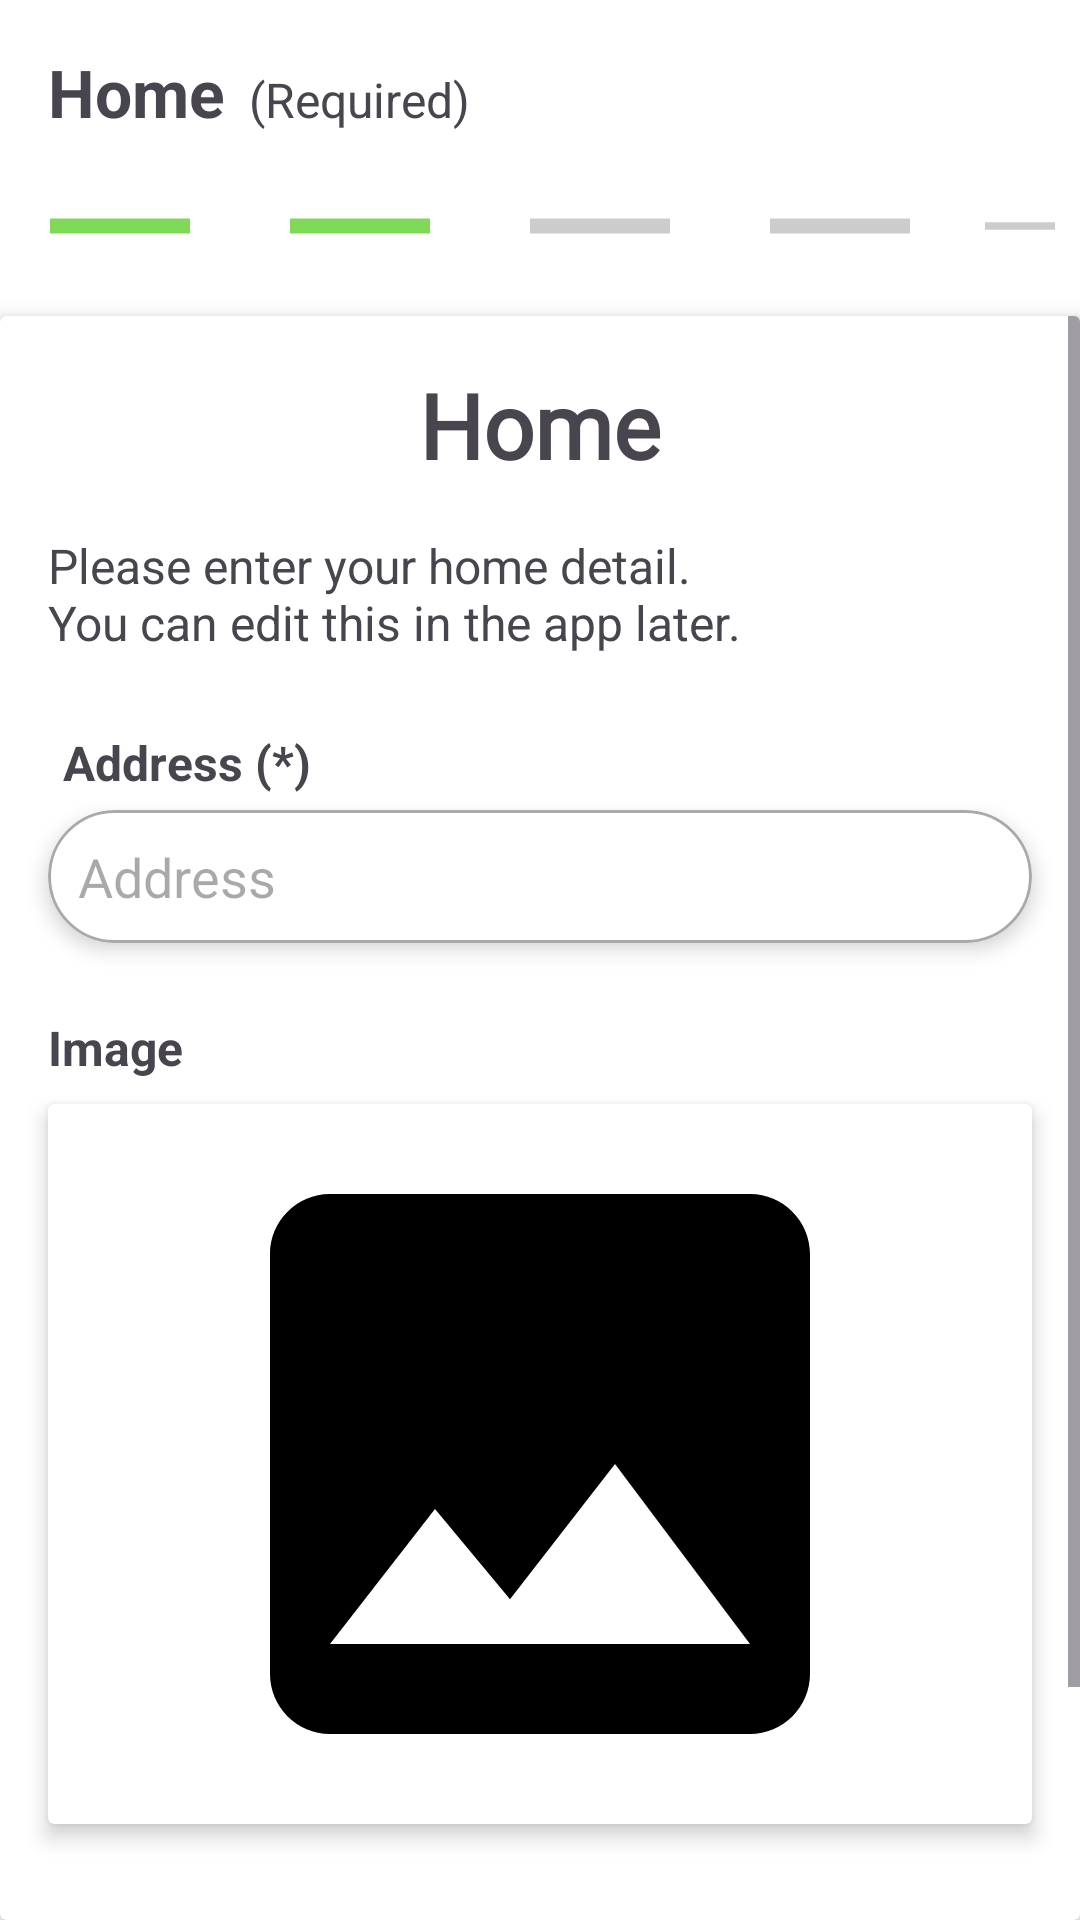

Write the Android layout XML for this screen, with the resource values it uses.
<!-- AndroidManifest.xml: application theme Theme.ABER -->
<!-- res/layout/fragment_register_home.xml -->
<?xml version="1.0" encoding="utf-8"?>
<FrameLayout xmlns:android="http://schemas.android.com/apk/res/android"
    xmlns:tools="http://schemas.android.com/tools"
    xmlns:app="http://schemas.android.com/apk/res-auto"
    android:layout_width="match_parent"
    android:layout_height="match_parent"
    tools:context=".Activities.Register.Fragment.RegisterHomeFragment">

    <LinearLayout
        android:layout_width="match_parent"
        android:layout_height="wrap_content"
        android:orientation="vertical">
        <LinearLayout
            android:layout_width="match_parent"
            android:layout_height="wrap_content"
            android:orientation="horizontal"
            android:layout_marginHorizontal="16dp"
            android:layout_marginTop="16dp">
            <TextView
                android:layout_width="wrap_content"
                android:layout_height="wrap_content"
                android:text="@string/home"
                android:textSize="22sp"
                android:textStyle="bold"
                android:layout_marginRight="8dp"/>
            <TextView
                android:layout_width="wrap_content"
                android:layout_height="wrap_content"
                android:text="@string/required"
                android:textSize="16sp" />
        </LinearLayout>

        <LinearLayout
            android:layout_width="match_parent"
            android:layout_height="wrap_content"
            android:orientation="horizontal">
            <ImageView
                android:layout_width="wrap_content"
                android:layout_height="wrap_content"
                android:src="@drawable/count_green"/>
            <ImageView
                android:layout_width="wrap_content"
                android:layout_height="wrap_content"
                android:src="@drawable/count_green"/>
            <ImageView
                android:layout_width="wrap_content"
                android:layout_height="wrap_content"
                android:src="@drawable/count_gray"/>
            <ImageView
                android:layout_width="wrap_content"
                android:layout_height="wrap_content"
                android:src="@drawable/count_gray"/>
            <ImageView
                android:layout_width="wrap_content"
                android:layout_height="wrap_content"
                android:src="@drawable/count_gray"/>
        </LinearLayout>

        <androidx.cardview.widget.CardView
            android:layout_width="match_parent"
            android:layout_height="wrap_content"
            app:cardElevation="4dp">
            <ScrollView
                android:layout_width="match_parent"
                android:layout_height="match_parent">


            <LinearLayout
                android:layout_width="match_parent"
                android:layout_height="wrap_content"
                android:orientation="vertical">
                <TextView
                    android:layout_width="match_parent"
                    android:layout_height="wrap_content"
                    android:text="@string/home"
                    android:fontFamily="@font/queensidesmedium"
                    android:textSize="30sp"
                    android:textStyle="bold"
                    android:textAlignment="center"
                    android:layout_marginVertical="16dp"/>

                <TextView
                    android:layout_width="match_parent"
                    android:layout_height="wrap_content"
                    android:text="@string/home_heading"
                    android:textSize="16sp"
                    android:layout_marginHorizontal="16dp"
                    android:layout_marginBottom="20dp"/>

                <TextView
                    android:layout_width="match_parent"
                    android:layout_height="wrap_content"
                    android:text="@string/address_star"
                    android:textSize="16sp"
                    android:textStyle="bold"
                    android:layout_marginHorizontal="16dp"
                    android:padding="5dp"/>

                <androidx.cardview.widget.CardView
                    android:layout_width="match_parent"
                    android:layout_height="wrap_content"
                    app:cardElevation="4dp"
                    android:layout_marginHorizontal="16dp"
                    android:layout_marginBottom="16dp"
                    app:cardCornerRadius="30dp">
                    <TextView
                        android:id="@+id/address_edit_text"
                        android:layout_width="match_parent"
                        android:layout_height="wrap_content"
                        android:hint="@string/address"
                        android:background="@drawable/custom_edit_text"
                        android:padding="10dp"
                        android:drawableLeft="@drawable/ic_home"
                        android:drawablePadding="5dp"
                        android:textSize="18sp"/>
                </androidx.cardview.widget.CardView>

                <TextView
                    android:layout_width="match_parent"
                    android:layout_height="wrap_content"
                    android:text="@string/image"
                    android:textSize="16sp"
                    android:textStyle="bold"
                    android:layout_marginHorizontal="16dp"
                    android:layout_marginVertical="8dp"/>

                <androidx.cardview.widget.CardView
                    android:layout_width="match_parent"
                    android:layout_height="wrap_content"
                    app:cardElevation="4dp"
                    android:layout_marginHorizontal="16dp"
                    android:layout_marginBottom="45dp">
                    <ImageView
                        android:id="@+id/home_image"
                        android:layout_width="match_parent"
                        android:layout_height="wrap_content"
                        android:src="@drawable/ic_image"/>
                </androidx.cardview.widget.CardView>

                <Button
                    android:id="@+id/done_button"
                    android:layout_width="match_parent"
                    android:layout_height="wrap_content"
                    android:layout_marginHorizontal="16dp"
                    android:layout_marginBottom="30dp"
                    android:text="@string/next"
                    app:backgroundTint="@color/secondary_stroke_blue"/>



            </LinearLayout>
            </ScrollView>
        </androidx.cardview.widget.CardView>
    </LinearLayout>

</FrameLayout>
<!-- resources referenced by this layout -->
<resources>
  <color name="secondary_stroke_blue">#405DE6</color>
  <!-- drawable count_gray (drawable) -->
  <vector android:height="60dp" android:tint="#CCCCCC"
      android:viewportHeight="24" android:viewportWidth="24"
      android:width="80dp" xmlns:android="http://schemas.android.com/apk/res/android">
      <path android:fillColor="@android:color/white" android:pathData="M19,13H5v-2h14v2z"/>
  </vector>
  <!-- drawable count_green (drawable) -->
  <vector android:height="60dp" android:tint="#7ED957"
      android:viewportHeight="24" android:viewportWidth="24"
      android:width="80dp" xmlns:android="http://schemas.android.com/apk/res/android">
      <path android:fillColor="@android:color/white" android:pathData="M19,13H5v-2h14v2z"/>
  </vector>
  <!-- drawable custom_edit_text (drawable) -->
  <?xml version="1.0" encoding="utf-8"?>
  <shape xmlns:android="http://schemas.android.com/apk/res/android"
      android:shape="rectangle">
      <stroke
          android:width="1dp"
          android:color="@color/light_black">
  
      </stroke>
      <corners
          android:radius="30dp">
  
      </corners>
  </shape>
  <!-- drawable ic_image (drawable) -->
  <vector android:height="240dp" android:tint="#000000"
      android:viewportHeight="24" android:viewportWidth="24"
      android:width="240dp" xmlns:android="http://schemas.android.com/apk/res/android">
      <path android:fillColor="@android:color/white" android:pathData="M21,19V5c0,-1.1 -0.9,-2 -2,-2H5c-1.1,0 -2,0.9 -2,2v14c0,1.1 0.9,2 2,2h14c1.1,0 2,-0.9 2,-2zM8.5,13.5l2.5,3.01L14.5,12l4.5,6H5l3.5,-4.5z"/>
  </vector>
  <string name="address">Address</string>
  <string name="address_star">Address (*)</string>
  <string name="home">Home</string>
  <string name="home_heading">Please enter your home detail. \nYou can edit this in the app later.</string>
  <string name="image">Image</string>
  <string name="next">Next</string>
  <string name="required">(Required)</string>
  <style name="Theme.ABER" parent="Base.Theme.ABER" />
  <color name="light_black">#56000000</color>
  <style name="Base.Theme.ABER" parent="Theme.Material3.DayNight.NoActionBar">
          
          <item name="colorPrimary">@color/pale_blue</item>
          <item name="colorPrimaryVariant">@color/purple</item>
          
          <item name="android:colorBackground">@color/white</item>
          <item name="colorOnSurface">@color/black</item>
          
          <item name="android:statusBarColor">@color/white</item>
          <item name="android:windowLightStatusBar">true</item>
          <item name="android:textColorPrimary">@color/black</item>
          <item name="android:textCursorDrawable">@color/black</item>
  
  
          <item name="popupMenuStyle">@style/MyPopupMenu</item>
          <item name="popupMenuBackground">@drawable/rouned_background</item>
  
  
  
          <item name="itemStrokeWidth">20dp</item>
          <item name="itemPaddingBottom">100dp</item>
  
      </style>
  <color name="pale_blue">#48CEDC</color>
  <color name="purple">#9575CD</color>
  <color name="white">#FFFFFFFF</color>
  <color name="black">#FF000000</color>
  <style name="MyPopupMenu" parent="@style/Widget.AppCompat.PopupMenu">
          <item name="android:dropDownHorizontalOffset">20dp</item>
          <item name="android:dropDownVerticalOffset">20dp</item>
          <item name="popupMenuBackground">@drawable/rouned_background</item>
          <item name="itemTextColor">@color/pale_blue</item>
      </style>
  <!-- drawable rouned_background (drawable) -->
  <?xml version="1.0" encoding="utf-8"?>
  <shape xmlns:android="http://schemas.android.com/apk/res/android"
      android:shape="rectangle">
      <solid android:color="@color/white"/>
      <corners android:radius="20dp"/>
      <stroke android:width="1dp" android:color="@color/white"/>
      <padding android:top="6dp" android:bottom="6dp" android:right="6dp" android:left="6dp"/>
  
  </shape>
</resources>
